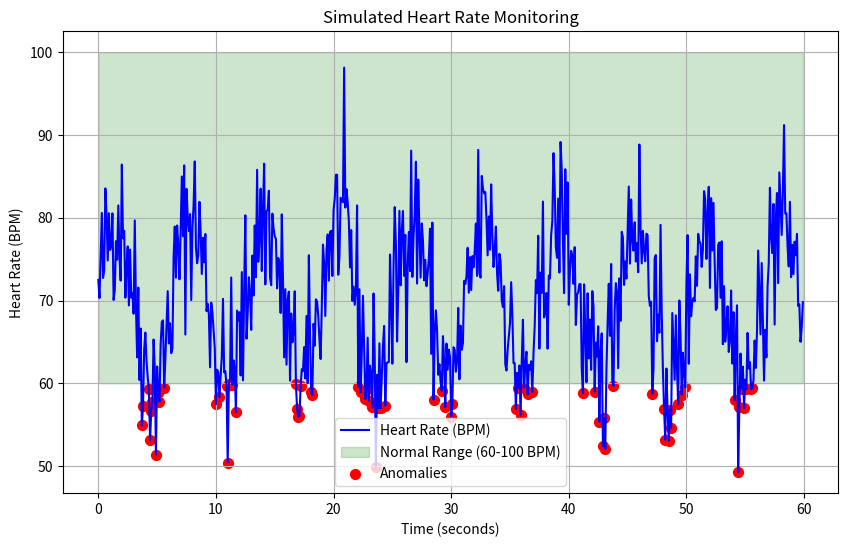

Generate this figure with matplotlib:
import matplotlib.pyplot as plt
import numpy as np

# Simulate heart rate data (beats per minute over time)
np.random.seed(42)  # For reproducibility
time = np.arange(0, 60, 0.1)  # 60 seconds, sampled every 0.1s
heart_rate = 70 + 10 * np.sin(time) + \
    np.random.normal(0, 5, len(time))  # Simulated HR

# Define normal range (e.g., 60-100 bpm)
normal_range = (60, 100)
anomalies = (heart_rate < normal_range[0]) | (heart_rate > normal_range[1])

# Plot the heart rate
plt.figure(figsize=(10, 6))
plt.plot(time, heart_rate, label="Heart Rate (BPM)", color="blue")
plt.fill_between(time, normal_range[0], normal_range[1],
                 color="green", alpha=0.2, label="Normal Range (60-100 BPM)")

# Highlight anomalies
plt.scatter(time[anomalies], heart_rate[anomalies],
            color="red", label="Anomalies", s=50)

# Add labels and title
plt.xlabel("Time (seconds)")
plt.ylabel("Heart Rate (BPM)")
plt.title("Simulated Heart Rate Monitoring")
plt.legend()
plt.grid(True)
plt.show()

# Calculate basic stats
avg_hr = np.mean(heart_rate)
max_hr = np.max(heart_rate)
min_hr = np.min(heart_rate)
anomaly_count = np.sum(anomalies)

print(f"Average Heart Rate: {avg_hr:.1f} BPM")
print(f"Max Heart Rate: {max_hr:.1f} BPM")
print(f"Min Heart Rate: {min_hr:.1f} BPM")
print(f"Number of Anomalies: {anomaly_count}")
